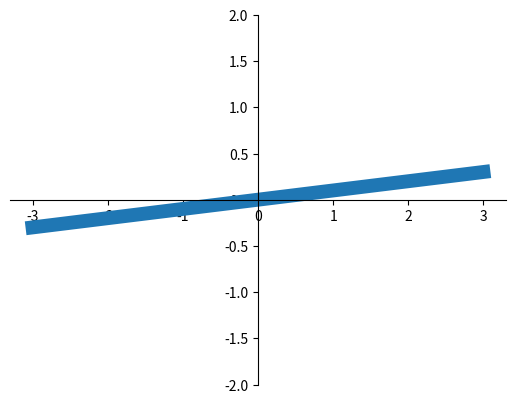

Source code (Python):
# coding=utf-8
"""
9 tick 能见度
有时候数据多也是挺烦人的. 比如数据可能会挡道一些重要的东西.
那我们就可以设置 bbox 来解决被挡住的问题.
"""
import matplotlib.pyplot as plt
import numpy as np

x = np.linspace(-3, 3, 50)
y = 0.1 * x

plt.figure()
plt.plot(x, y, linewidth=10)
plt.ylim(-2, 2)
ax = plt.gca()
ax.spines['right'].set_color('none')
ax.spines['top'].set_color('none')
ax.spines['top'].set_color('none')
ax.xaxis.set_ticks_position('bottom')
ax.spines['bottom'].set_position(('data', 0))
ax.yaxis.set_ticks_position('left')
ax.spines['left'].set_position(('data', 0))

# for label in ax.get_xticklabels() + ax.get_yticklabels():
#     label.set_fontsize(12)
#     label.set_bbox(dict(facecolor='white', edgecolor='None', alpha=0.7))
plt.show()
